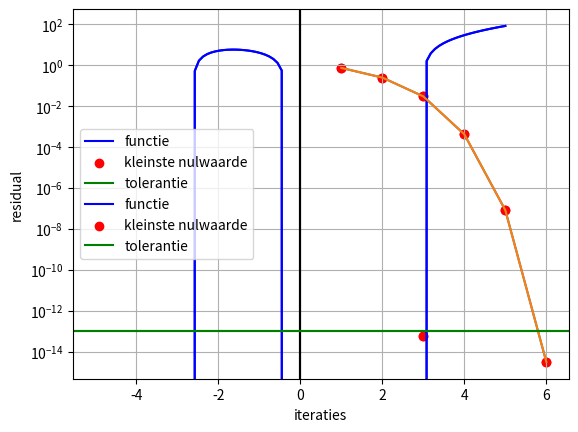

Write the Python code that produced this figure.
import numpy as np
import matplotlib.pyplot as plt


def newton_raphson(a, b, c, d, x0, tol, i):
    iteraties = []
    residual = []
    x_n = x0
    x_n1 = 4  # moet verschillende zijn van x0, anders geen iteraties, mag iets anders zijn ook

    while abs(x_n1 - x_n) > tol:
        x_n = x_n1
        i = i + 1  # aantal iteraties
        f = a * x_n ** 3 + b * x_n ** 2 + c * x_n + d  # veelterm functie
        df = 3 * a * x_n ** 2 + 2 * b * x_n + c
        if df == 0:
            df = 1
        x_n1 = x_n - f / df
        iteraties.append(i)
        residual.append(abs(x_n1 - x_n))

    x = np.linspace(-5, 5, 100)
    y = a * x ** 3 + b * x ** 2 + c * x + d
    plt.plot(x, y, color='b', label='functie')
    plt.axhline(y=0, color='k')
    plt.axvline(x=0, color='k')
    plt.grid(True, which='both')
    print("aantal iteraties: ")
    print(i)
    print("nulwaarde")
    print(x_n1)
    plt.scatter(x_n1, f, color='r', label='kleinste nulwaarde')
    plt.legend()
    plt.show()

    plt.yscale("log")
    plt.plot(iteraties, residual)
    plt.scatter(iteraties, residual, color='r')
    plt.axhline(y=tol, color='g', linestyle='-', label='tolerantie')
    plt.xlabel("iteraties")
    plt.ylabel("residual")

    plt.legend()
    plt.show()

    return x_n1

def horner(a, b, c, d, x0, tol, i):
    x0 = newton_raphson(a, b, c, d, x0, tol, i)
    b = x0 * a + b
    c = x0 * b + c
    d = x0 * c + d
    return a, b, c

def discriminant(a, b, c):
    D = float(b ** 2 - 4 * a * c)
    print("D = ", D)
    if D > 0:
        return ((-b + np.sqrt(D)) / (2 * a), (-b - np.sqrt(D)) / (2 * a))
    elif D == 0:
        return -b / (2 * a), None
    else:
        print("D < 0, geen nulpunten")
        return None, None

def vinden_alle_nulpunten(a, b, c, d, x0, tol, i):
    a, b, c = horner(a, b, c, d, x0, tol, i)
    U = discriminant(a, b, c)
    if len(U) > 0:
        for i in range(len(U)):
            plt.scatter(U[i], 0, color='r')
    plt.grid(True, which='both')
    plt.show()

horner(1, 0, -8, -3, 3, 1E-13, 0)
discriminant(1, 0, -8)
vinden_alle_nulpunten(1, 0, -8, -3, 3, 1E-13, 0)